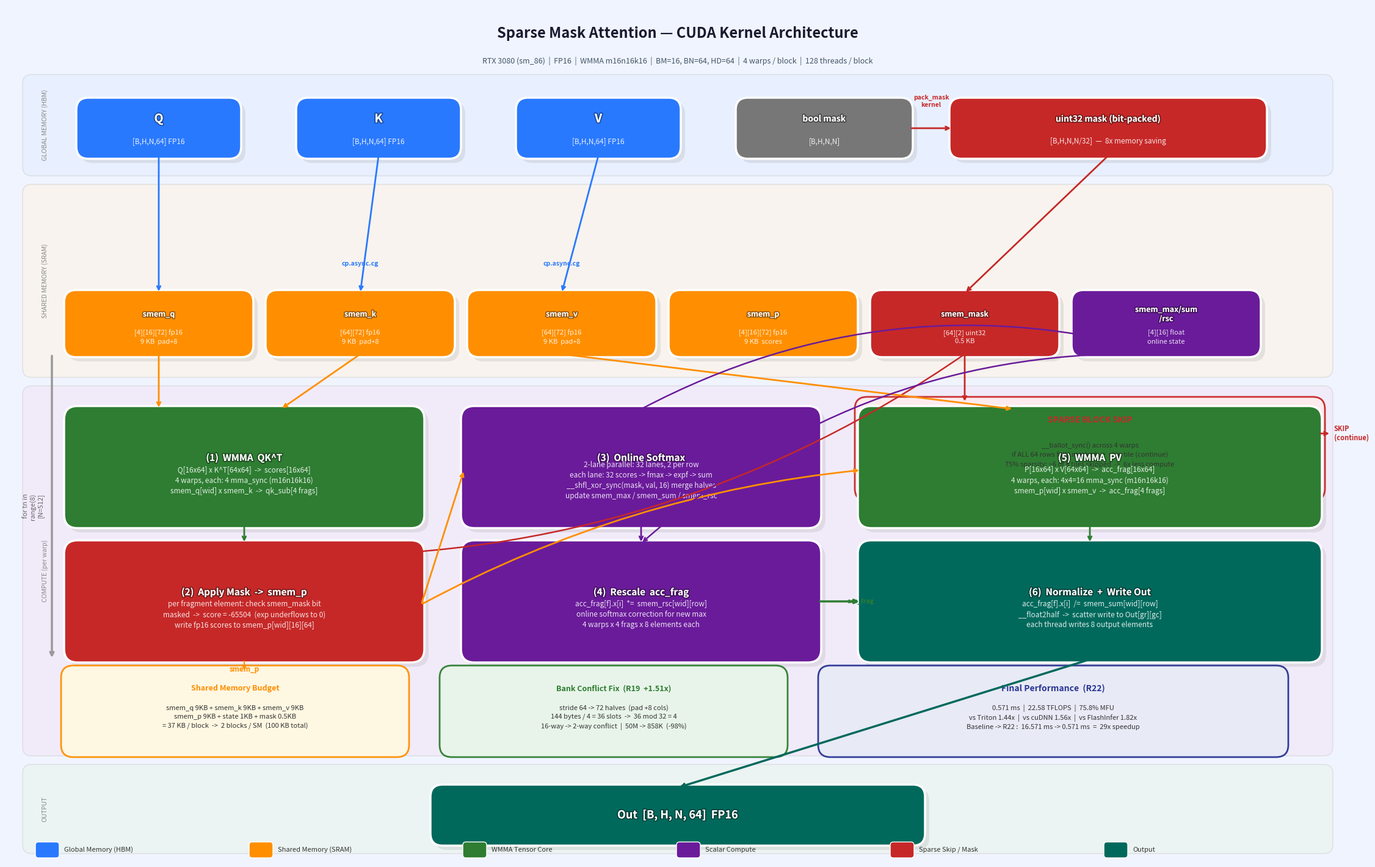

Here is the Python script that generated this plot: (Note: this script raises an exception after producing the figure.)
"""
Cartoon-style diagram of the Sparse Mask Attention CUDA kernel.
"""
import matplotlib
matplotlib.use('Agg')
import matplotlib.pyplot as plt
import matplotlib.patches as mpatches
from matplotlib.patches import FancyBboxPatch
import matplotlib.patheffects as pe
import numpy as np

fig = plt.figure(figsize=(22, 14), facecolor='#F0F4FF')
ax = fig.add_axes([0, 0, 1, 1])
ax.set_xlim(0, 22)
ax.set_ylim(0, 14)
ax.axis('off')

# ── palette ────────────────────────────────────────────────────
C_GLOBAL  = '#2979FF'
C_SMEM    = '#FF8F00'
C_WMMA    = '#2E7D32'
C_SCALAR  = '#6A1B9A'
C_SKIP    = '#C62828'
C_OUT     = '#00695C'
C_BAND_G  = '#E3EEFF'
C_BAND_S  = '#FFF3E0'
C_BAND_C  = '#F3E5F5'
C_BAND_O  = '#E8F5E9'

# ── helpers ────────────────────────────────────────────────────
def rbox(ax, x, y, w, h, color, title, body=None,
         tfont=11, bfont=8, radius=0.22, lw=2.5, alpha=1.0):
    shadow = FancyBboxPatch((x+0.07, y-0.07), w, h,
                            boxstyle=f"round,pad=0.05,rounding_size={radius}",
                            facecolor='#AAAAAA', edgecolor='none',
                            linewidth=0, alpha=0.25, zorder=2)
    ax.add_patch(shadow)
    box = FancyBboxPatch((x, y), w, h,
                         boxstyle=f"round,pad=0.05,rounding_size={radius}",
                         facecolor=color, edgecolor='white',
                         linewidth=lw, alpha=alpha, zorder=3)
    ax.add_patch(box)
    ty = y + h/2 + (0.15 if body else 0)
    ax.text(x+w/2, ty, title, ha='center', va='center',
            fontsize=tfont, fontweight='bold', color='white', zorder=4,
            path_effects=[pe.withStroke(linewidth=2.5, foreground='#00000066')])
    if body:
        ax.text(x+w/2, y+h/2-0.22, body, ha='center', va='center',
                fontsize=bfont, color='#FFFFFFDD', zorder=4,
                linespacing=1.4)

def arr(ax, x1, y1, x2, y2, color='#444', lw=2.0, rad=0.0, label=None, lside='right'):
    ax.annotate('', xy=(x2, y2), xytext=(x1, y1),
                arrowprops=dict(arrowstyle='->', color=color, lw=lw,
                                connectionstyle=f'arc3,rad={rad}'), zorder=5)
    if label:
        mx, my = (x1+x2)/2, (y1+y2)/2
        dx = 0.12 if lside == 'right' else -0.12
        ax.text(mx+dx, my, label, fontsize=7.5, color=color,
                ha='left' if lside=='right' else 'right', va='center', zorder=6,
                fontweight='bold')

def band(ax, yb, yt, color, label):
    r = FancyBboxPatch((0.35, yb), 21.3, yt-yb,
                       boxstyle="round,pad=0.08,rounding_size=0.15",
                       facecolor=color, edgecolor='#CCCCCC',
                       linewidth=1, alpha=0.55, zorder=1)
    ax.add_patch(r)
    ax.text(0.58, (yb+yt)/2, label, fontsize=7.5, color='#888',
            va='center', rotation=90, zorder=2, fontstyle='italic')

def infobox(ax, x, y, w, h, fc, ec, title, body, tfont=9, bfont=7.5):
    b = FancyBboxPatch((x, y), w, h,
                       boxstyle="round,pad=0.1,rounding_size=0.2",
                       facecolor=fc, edgecolor=ec,
                       linewidth=2, alpha=0.95, zorder=3)
    ax.add_patch(b)
    ax.text(x+w/2, y+h-0.28, title, ha='center', va='center',
            fontsize=tfont, fontweight='bold', color=ec, zorder=4)
    ax.text(x+w/2, y+h/2-0.1, body, ha='center', va='center',
            fontsize=bfont, color='#333', zorder=4, linespacing=1.5)

# ══════════════════════════════════════════════════════════════
# TITLE
# ══════════════════════════════════════════════════════════════
ax.text(11, 13.55, 'Sparse Mask Attention — CUDA Kernel Architecture',
        ha='center', va='center', fontsize=17, fontweight='bold',
        color='#1A1A2E', zorder=6)
ax.text(11, 13.1,
        'RTX 3080 (sm_86)  |  FP16  |  WMMA m16n16k16  |  BM=16, BN=64, HD=64  |  4 warps / block  |  128 threads / block',
        ha='center', va='center', fontsize=9, color='#445566', zorder=6)

# ══════════════════════════════════════════════════════════════
# BACKGROUND BANDS
# ══════════════════════════════════════════════════════════════
band(ax, 11.3, 12.8, C_BAND_G,  'GLOBAL MEMORY (HBM)')
band(ax,  8.0, 11.0, C_BAND_S,  'SHARED MEMORY (SRAM)')
band(ax,  1.8,  7.7, C_BAND_C,  'COMPUTE (per warp)')
band(ax,  0.2,  1.5, C_BAND_O,  'OUTPUT')

# ══════════════════════════════════════════════════════════════
# GLOBAL MEMORY ROW
# ══════════════════════════════════════════════════════════════
for lbl, sub, xp in [
    ('Q',  '[B,H,N,64] FP16', 1.2),
    ('K',  '[B,H,N,64] FP16', 4.8),
    ('V',  '[B,H,N,64] FP16', 8.4),
]:
    rbox(ax, xp, 11.55, 2.6, 0.9, C_GLOBAL, lbl, sub, tfont=14, bfont=8.5, radius=0.2)

# bool mask → pack → uint32
rbox(ax, 12.0, 11.55, 2.8, 0.9, '#777', 'bool mask', '[B,H,N,N]', tfont=10, bfont=8.5, radius=0.2)
ax.annotate('', xy=(15.5, 12.0), xytext=(14.8, 12.0),
            arrowprops=dict(arrowstyle='->', color=C_SKIP, lw=2), zorder=5)
ax.text(15.15, 12.35, 'pack_mask\nkernel', ha='center', fontsize=7.5,
        color=C_SKIP, zorder=6, fontweight='bold')
rbox(ax, 15.5, 11.55, 5.1, 0.9, C_SKIP, 'uint32 mask (bit-packed)',
     '[B,H,N,N/32]  —  8x memory saving', tfont=10, bfont=8.5, radius=0.2)

# ══════════════════════════════════════════════════════════════
# SHARED MEMORY ROW
# ══════════════════════════════════════════════════════════════
smem_items = [
    ('smem_q',       '[4][16][72] fp16\n9 KB  pad+8',  C_SMEM,   1.0),
    ('smem_k',       '[64][72] fp16\n9 KB  pad+8',     C_SMEM,   4.3),
    ('smem_v',       '[64][72] fp16\n9 KB  pad+8',     C_SMEM,   7.6),
    ('smem_p',       '[4][16][72] fp16\n9 KB  scores', C_SMEM,  10.9),
    ('smem_mask',    '[64][2] uint32\n0.5 KB',         C_SKIP,  14.2),
    ('smem_max/sum\n/rsc', '[4][16] float\nonline state', C_SCALAR, 17.5),
]
for lbl, sub, col, xp in smem_items:
    rbox(ax, xp, 8.3, 3.0, 1.0, col, lbl, sub, tfont=9, bfont=8, radius=0.2)

# global → smem arrows
arr(ax, 2.5,  11.55, 2.5,  9.3,  color=C_GLOBAL, lw=2)          # Q
arr(ax, 6.1,  11.55, 5.8,  9.3,  color=C_GLOBAL, lw=2)          # K
arr(ax, 9.7,  11.55, 9.1,  9.3,  color=C_GLOBAL, lw=2)          # V
ax.text(5.8, 9.75, 'cp.async.cg', ha='center', fontsize=7.5, color=C_GLOBAL, zorder=6, fontweight='bold')
ax.text(9.1, 9.75, 'cp.async.cg', ha='center', fontsize=7.5, color=C_GLOBAL, zorder=6, fontweight='bold')
arr(ax, 18.05, 11.55, 15.7, 9.3, color=C_SKIP, lw=2)            # mask

# ══════════════════════════════════════════════════════════════
# SPARSE SKIP BOX
# ══════════════════════════════════════════════════════════════
infobox(ax, 14.0, 6.0, 7.5, 1.5,
        '#FFEBEE', C_SKIP,
        'SPARSE BLOCK SKIP',
        '__ballot_sync() across 4 warps\n'
        'if ALL 64 rows fully masked  ->  skip tile (continue)\n'
        '75% sparsity: ~6 of 8 tiles skipped  ->  6x less compute',
        tfont=10, bfont=8)
arr(ax, 15.7, 8.3, 15.7, 7.5, color=C_SKIP, lw=2)   # smem_mask → skip
# skip → loop back
ax.annotate('', xy=(21.7, 7.0), xytext=(21.5, 7.0),
            arrowprops=dict(arrowstyle='->', color=C_SKIP, lw=2), zorder=5)
ax.text(21.75, 7.0, 'SKIP\n(continue)', ha='left', va='center',
        fontsize=8, color=C_SKIP, fontweight='bold', zorder=6)

# ══════════════════════════════════════════════════════════════
# COMPUTE STEPS  (2 columns × 3 rows)
# ══════════════════════════════════════════════════════════════

# ── col A: left ──────────────────────────────────────────────
rbox(ax, 1.0, 5.5, 5.8, 1.9, C_WMMA,
     '(1)  WMMA  QK^T',
     'Q[16x64] x K^T[64x64]  ->  scores[16x64]\n'
     '4 warps, each: 4 mma_sync (m16n16k16)\n'
     'smem_q[wid] x smem_k  ->  qk_sub[4 frags]',
     tfont=11, bfont=8.5)

rbox(ax, 1.0, 3.3, 5.8, 1.9, C_SKIP,
     '(2)  Apply Mask  ->  smem_p',
     'per fragment element: check smem_mask bit\n'
     'masked  ->  score = -65504  (exp underflows to 0)\n'
     'write fp16 scores to smem_p[wid][16][64]',
     tfont=11, bfont=8.5)

# ── col B: middle ────────────────────────────────────────────
rbox(ax, 7.5, 5.5, 5.8, 1.9, C_SCALAR,
     '(3)  Online Softmax',
     '2-lane parallel: 32 lanes, 2 per row\n'
     'each lane: 32 scores -> fmax -> expf -> sum\n'
     '__shfl_xor_sync(mask, val, 16) merge halves\n'
     'update smem_max / smem_sum / smem_rsc',
     tfont=11, bfont=8.5)

rbox(ax, 7.5, 3.3, 5.8, 1.9, C_SCALAR,
     '(4)  Rescale  acc_frag',
     'acc_frag[f].x[i]  *=  smem_rsc[wid][row]\n'
     'online softmax correction for new max\n'
     '4 warps x 4 frags x 8 elements each',
     tfont=11, bfont=8.5)

# ── col C: right ─────────────────────────────────────────────
rbox(ax, 14.0, 5.5, 7.5, 1.9, C_WMMA,
     '(5)  WMMA  PV',
     'P[16x64] x V[64x64]  ->  acc_frag[16x64]\n'
     '4 warps, each: 4x4=16 mma_sync (m16n16k16)\n'
     'smem_p[wid] x smem_v  ->  acc_frag[4 frags]',
     tfont=11, bfont=8.5)

rbox(ax, 14.0, 3.3, 7.5, 1.9, C_OUT,
     '(6)  Normalize  +  Write Out',
     'acc_frag[f].x[i]  /=  smem_sum[wid][row]\n'
     '__float2half  ->  scatter write to Out[gr][gc]\n'
     'each thread writes 8 output elements',
     tfont=11, bfont=8.5)

# ── compute arrows ───────────────────────────────────────────
# smem_q/k → (1)
arr(ax, 2.5,  8.3, 2.5,  7.4, color=C_SMEM, lw=2)
arr(ax, 5.8,  8.3, 4.5,  7.4, color=C_SMEM, lw=2)
# (1) → (2)
arr(ax, 3.9,  5.5, 3.9,  5.2, color=C_WMMA, lw=2)
# smem_mask → (2)
arr(ax, 15.7, 8.3, 5.5,  5.0, color=C_SKIP, lw=1.8, rad=-0.15)
# (2) → smem_p label
ax.text(3.9, 3.1, 'smem_p', ha='center', fontsize=8.5,
        color=C_SMEM, fontweight='bold', zorder=6)
arr(ax, 3.9, 3.3, 3.9, 3.1, color=C_SMEM, lw=1.5)

# smem_p → (3) and (5)
arr(ax, 6.8, 4.2, 7.5, 6.4, color=C_SMEM, lw=2)
arr(ax, 6.8, 4.2, 14.0, 6.4, color=C_SMEM, lw=2, rad=-0.1)

# smem_v → (5)
arr(ax, 9.1, 8.3, 16.5, 7.4, color=C_SMEM, lw=2)

# (3) → smem_max/sum/rsc
arr(ax, 10.4, 7.4, 19.0, 8.3, color=C_SCALAR, lw=1.8, rad=-0.2)

# smem_rsc → (4)
arr(ax, 19.0, 8.3, 10.4, 5.2, color=C_SCALAR, lw=1.8, rad=0.2)

# (3) → (4)  (softmax state flows down)
arr(ax, 10.4, 5.5, 10.4, 5.2, color=C_SCALAR, lw=2)

# (4) → (5)  acc_frag
arr(ax, 13.3, 4.25, 14.0, 4.25, color=C_WMMA, lw=2.5, label='acc_frag')

# (5) → (6)
arr(ax, 17.75, 5.5, 17.75, 5.2, color=C_WMMA, lw=2)

# ── loop arrow ───────────────────────────────────────────────
ax.annotate('', xy=(0.75, 8.3), xytext=(0.75, 3.3),
            arrowprops=dict(arrowstyle='<-', color='#999', lw=2.5,
                            connectionstyle='arc3,rad=0.0'), zorder=5)
ax.text(0.62, 5.8, 'for tn in\nrange(8)\n[N=512]',
        ha='right', va='center', fontsize=8, color='#666',
        rotation=90, zorder=6)

# ══════════════════════════════════════════════════════════════
# OUTPUT
# ══════════════════════════════════════════════════════════════
rbox(ax, 7.0, 0.3, 8.0, 0.9, C_OUT,
     'Out  [B, H, N, 64]  FP16', None, tfont=13, radius=0.2)
arr(ax, 17.75, 3.3, 11.0, 1.2, color=C_OUT, lw=2.5)

# ══════════════════════════════════════════════════════════════
# INFO BOXES (bottom row)
# ══════════════════════════════════════════════════════════════
# smem budget
infobox(ax, 1.0, 1.8, 5.5, 1.3,
        '#FFF8E1', C_SMEM,
        'Shared Memory Budget',
        'smem_q 9KB + smem_k 9KB + smem_v 9KB\n'
        'smem_p 9KB + state 1KB + mask 0.5KB\n'
        '= 37 KB / block  ->  2 blocks / SM  (100 KB total)',
        tfont=9, bfont=8)

# bank conflict fix
infobox(ax, 7.2, 1.8, 5.5, 1.3,
        '#E8F5E9', C_WMMA,
        'Bank Conflict Fix  (R19  +1.51x)',
        'stride 64 -> 72 halves  (pad +8 cols)\n'
        '144 bytes / 4 = 36 slots  ->  36 mod 32 = 4\n'
        '16-way -> 2-way conflict  |  50M -> 858K  (-98%)',
        tfont=9, bfont=8)

# performance
infobox(ax, 13.4, 1.8, 7.5, 1.3,
        '#E8EAF6', '#283593',
        'Final Performance  (R22)',
        '0.571 ms  |  22.58 TFLOPS  |  75.8% MFU\n'
        'vs Triton 1.44x  |  vs cuDNN 1.56x  |  vs FlashInfer 1.82x\n'
        'Baseline -> R22 :  16.571 ms -> 0.571 ms  =  29x speedup',
        tfont=10, bfont=8)

# ══════════════════════════════════════════════════════════════
# LEGEND
# ══════════════════════════════════════════════════════════════
legend_items = [
    (C_GLOBAL, 'Global Memory (HBM)'),
    (C_SMEM,   'Shared Memory (SRAM)'),
    (C_WMMA,   'WMMA Tensor Core'),
    (C_SCALAR, 'Scalar Compute'),
    (C_SKIP,   'Sparse Skip / Mask'),
    (C_OUT,    'Output'),
]
lx, ly = 0.5, 0.15
for i, (col, lbl) in enumerate(legend_items):
    bx = lx + i * 3.5
    rect = FancyBboxPatch((bx, ly-0.08), 0.35, 0.22,
                          boxstyle="round,pad=0.02,rounding_size=0.05",
                          facecolor=col, edgecolor='white', linewidth=1, zorder=4)
    ax.add_patch(rect)
    ax.text(bx+0.45, ly+0.03, lbl, fontsize=8, va='center', color='#333', zorder=5)

plt.savefig('/home/wangjiawei/sparse-mask-attention/notes/kernel_diagram.png',
            dpi=160, bbox_inches='tight', facecolor=fig.get_facecolor())
print("Saved: notes/kernel_diagram.png")
